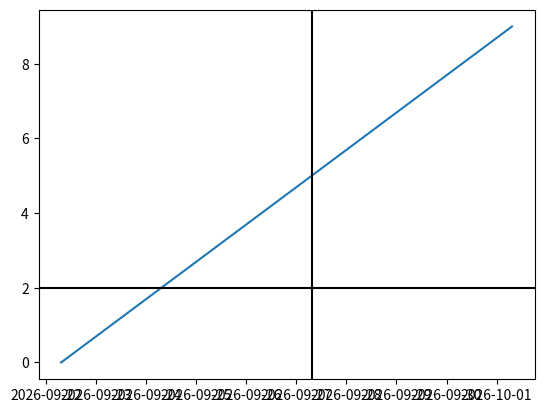

Here is the Python script that generated this plot:
# -*- noplot -*-

"""
This example shows how to use matplotlib to provide a data cursor.  It
uses matplotlib to draw the cursor and may be a slow since this
requires redrawing the figure with every mouse move.

Faster cursoring is possible using native GUI drawing, as in
wxcursor_demo.py.

The mpldatacursor and mplcursors third-party packages can be used to achieve a
similar effect.  See
    https://github.com/joferkington/mpldatacursor
    https://github.com/anntzer/mplcursors
"""
from __future__ import print_function
import matplotlib.pyplot as plt
from matplotlib.lines import Line2D
import numpy as np
import datetime
import random
class Cursor(object):
    def __init__(self, ax):
        self.ax = ax
        self.lx = ax.axhline(color='k')  # the horiz line
        #self.ly = ax.axvline(color='k')  # the vert line
        self.ly = ax.axvline(datetime.datetime.now(),color='k')
        # text location in axes coords
        #self.txt = ax.text(0.7, 0.9, '', transform=ax.transAxes)

    def mouse_move(self, event):
        if not event.inaxes:
            return

        x, y = event.xdata, event.ydata
        print(x,y)
        # update the line positions
        self.lx.set_ydata(y)
        #self.ly.set_xdata(x)

        #self.txt.set_text('x=%1.2f, y=%1.2f' % (x, y))

        plt.draw()


class SnaptoCursor(object):
    """
    Like Cursor but the crosshair snaps to the nearest x,y point
    For simplicity, I'm assuming x is sorted
    """
    '''

    def __init__(self, ax, x, y):
        self.ax = ax
        self.lx = ax.axhline(color='k')  # the horiz line
        self.ly = ax.axvline(color='k')  # the vert line
        self.x = x
        self.y = y
        # text location in axes coords
        self.txt = ax.text(0.7, 0.9, '', transform=ax.transAxes)
      def mouse_move(self, event):

            if not event.inaxes:
                return

            x, y = event.xdata, event.ydata

            indx = np.searchsorted(self.x, [x])[0]
            x = self.x[indx]
            y = self.y[indx]
            # update the line positions
            self.lx.set_ydata(y)
            self.ly.set_xdata(x)

            self.txt.set_text('x=%1.2f, y=%1.2f' % (x, y))
            print('x=%1.2f, y=%1.2f' % (x, y))
            plt.draw()
    '''
    def __init__(self, ax,line_2d):
        self.ax = ax
        self.line = line_2d
        self.lx = ax.axhline(y=2,color='k')  # the horiz line
        self.ly = ax.axvline(x=line_2d.get_xdata()[5],color='k')  # the vert line

        # text location in axes coords
        self.txt = ax.text(0.7, 0.9, '', transform=ax.transAxes)

    def mouse_move(self, event):

        if not event.inaxes:
            return

        x, y = event.xdata, event.ydata
        x_s = self.line.get_xdata(orig=False)
        indx = np.searchsorted(x_s, [x])[0]
        #print(indx)
        x = self.line.get_xdata()[indx]
        y = self.line.get_ydata()[indx]
        # update the line positions
        self.lx.set_ydata(y)
        self.ly.set_xdata(x)

        #self.txt.set_text('x=%1.2f, y=%1.2f' % (x, y))
        #print('x=%1.2f, y=%1.2f' % (x, y))
        plt.draw()

# make up some data
x = [datetime.datetime.now() + datetime.timedelta(days=i) for i in range(12)]
#y = [i + random.gauss(0, 1) for i, _ in enumerate(x)]
y= [ i for i in range(12)]
# plot
#plt.scatter(x, y)
# beautify the x-labels
#plt.gcf().autofmt_xdate()

#plt.show()

#t = np.arange(0.0, 1.0, 0.01)
#s = np.sin(2*2*np.pi*t)
s= []
t=[]
for i in range(10): t.append(i)

#for i in range(10): s.append(i)
#for each in range(10): s.append(datetime.datetime(2018,1,each+1))
s = [datetime.datetime.now() + datetime.timedelta(days=i) for i in range(10)]
fig, ax = plt.subplots()
#line= ax.scatter(s,t )
line= plt.plot(s,t)
#print(line[0])
#print (line[0].get_xdata(orig=False))
#cursor = Cursor(ax)
cursor = SnaptoCursor(ax, line[0])
plt.connect('motion_notify_event', cursor.mouse_move)


#plt.axis([0, 1, -1, 1])
plt.show()